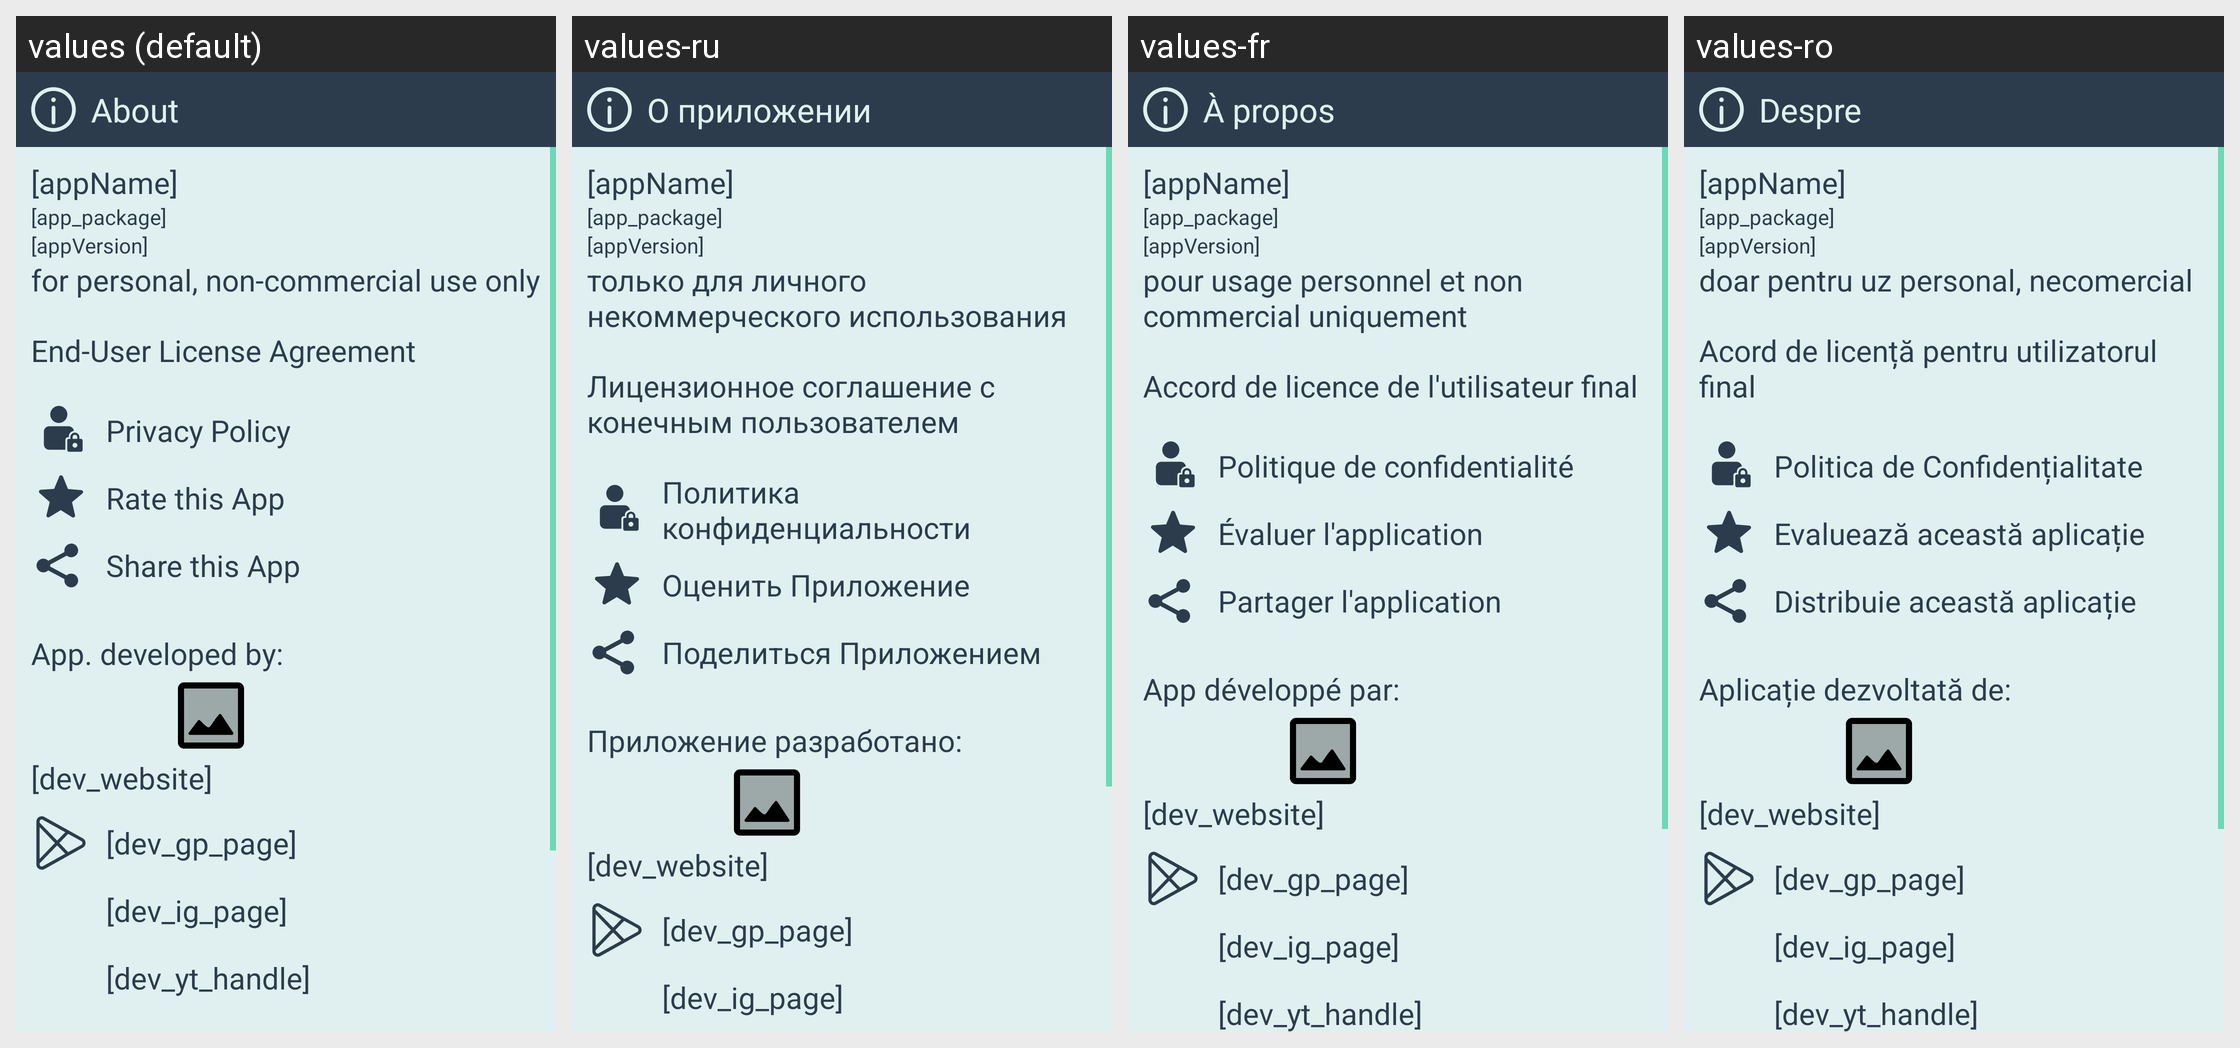

Locale-by-locale string values for the Android screen shown in this grid:
Android screen res/layout/appbase_cv_about.xml rendered under 4 locales, left to right: values (default), values-ru, values-fr, values-ro. Device: Nexus 5 (rendered at 1080×1920; each locale shown at half size, 540×960, under a caption strip naming it); theme SeaSaltEmerald.
Other locales in the repository, not shown: values-bg, values-de, values-es, values-it, values-pl, values-pt, values-tr, values-ua, values-uk.
Strings drawn on this screen, with the default value and each locale's value (text and hints the layout hard-codes, and strings that could not be matched under every locale, appear in the picture but are not listed):

title_about
  values: About
  values-ru: О приложении
  values-fr: À propos
  values-ro: Despre

app_name
  values: [appName]
  values-ru: [appName]  [not translated; the default value is used]
  values-fr: [appName]  [not translated; the default value is used]
  values-ro: [appName]  [not translated; the default value is used]

non_commercial_use
  values: for personal, non-commercial use only
  values-ru: только для личного некоммерческого использования
  values-fr: pour usage personnel et non commercial uniquement
  values-ro: doar pentru uz personal, necomercial

eula
  values: End-User License Agreement
  values-ru: Лицензионное соглашение с конечным пользователем
  values-fr: Accord de licence de l'utilisateur final
  values-ro: Acord de licență pentru utilizatorul final

privacy_policy
  values: Privacy Policy
  values-ru: Политика конфиденциальности
  values-fr: Politique de confidentialité
  values-ro: Politica de Confidențialitate

rate_this_app
  values: Rate this App
  values-ru: Оценить Приложение
  values-fr: Évaluer l'application
  values-ro: Evaluează această aplicație

share_this_app
  values: Share this App
  values-ru: Поделиться Приложением
  values-fr: Partager l'application
  values-ro: Distribuie această aplicație

app_developed_by
  values: App. developed by:
  values-ru: Приложение разработано:
  values-fr: App développé par:
  values-ro: Aplicație dezvoltată de:
